Run: headless pygame with SDL's dummy video driver; simulated clock (each Clock.tick advances the game by its frame time, no real sleeping); random seed 0; keys injected as events and as key.get_pressed() state; mouse plan: one left click at the window centre at the start of phase 2, then a move to the lower-right quarter at the start of phase 3.
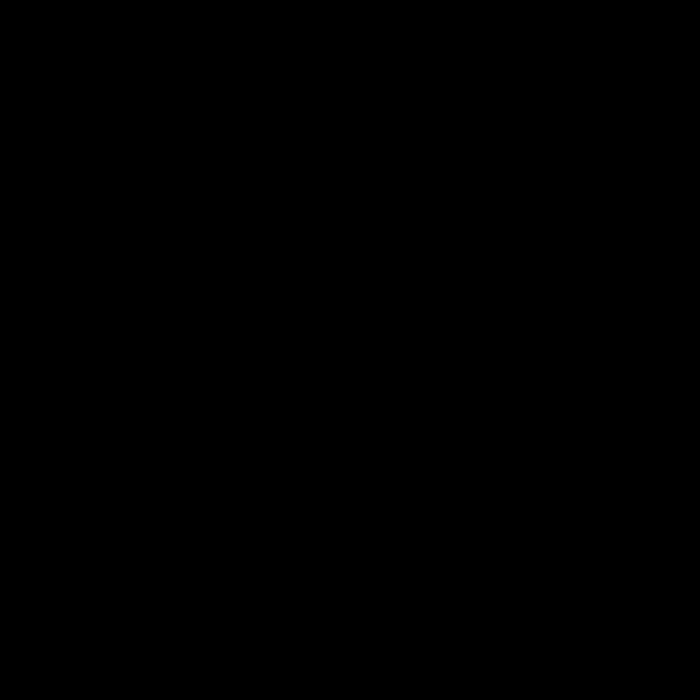
Frame 1 of 4 · flips 1–60 · no input
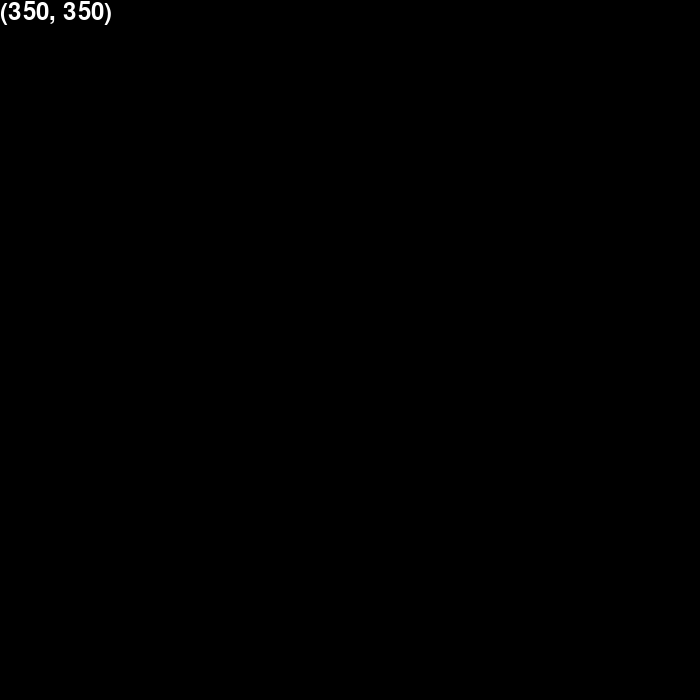
Frame 2 of 4 · flips 61–180 · clicked the window centre · tapped SPACE, RETURN · held RIGHT (→), D
Frame 3 of 4 · flips 181–300 · moved the mouse to the lower-right quarter · held DOWN (↓), S · screen unchanged from frame 2, image omitted
Frame 4 of 4 · flips 301–420 · held LEFT (←), A, UP (↑), W · screen unchanged from frame 3, image omitted

The pygame program that drew these frames:

import pygame
pygame.init()
# Set size of pygame window.
screen=pygame.display.set_mode((700,700))
# Create empty pygame surface.
background = pygame.Surface(screen.get_size())
# Fill the background white color.
background.fill((0, 0, 0))
# Convert Surface object to make blitting faster.
background = background.convert()
# Copy background to screen (position (0, 0) is upper left corner).
screen.blit(background, (0,0))
# Create Pygame clock object.  
clock = pygame.time.Clock()

mainloop = True
while mainloop:
    #sets the text font and renders the text
    pos = pygame.mouse.get_pos()
    font = pygame.font.SysFont("None", 36)
    text = font.render(str(pos), True, (255, 255, 255))
    
    for event in pygame.event.get():
        # User presses QUIT-button.
        if event.type == pygame.QUIT:
            mainloop = False 
        elif event.type == pygame.KEYDOWN:
            # User presses ESCAPE-Key
            if event.key == pygame.K_ESCAPE:
                mainloop = False
        elif event.type == pygame.MOUSEBUTTONDOWN:
            if event.button == 1:
                screen.blit(background,(0,0))
                pygame.draw.rect(background, (0, 200, 100), (100, 100, 500, 500))
                screen.blit(text,(0,0))
                position_color = (0, 0, 0)
    #Update Pygame display.
    pygame.display.flip()
    
    

# Finish Pygame.  
pygame.quit()

#stats include, population, happiness, energy produced, pollution, cash, round #
#each city element increases and/or decreases a stat when placed
class CityElement():
    def __init__(self, name, description, cost, length, width, stats_changed):
        self.name = name
        self.description = description
        self.cost = cost
        self.length
        self.width
        self.stats_changed = stats_changed

tier1_elements = [
    # elements that are offered at the start of the game and/or elements that offered when another tier1 is placed
    # some of these can be upgraded to tier2 elements, ex: coal plant > hydroelectric dam
    CityElement("Housing","Moderately priced living places on the outskirts of town", 50, 110, 80, "population+"),
    CityElement("Park", "A place in the city for families to play and relax", 30, 80, 70, "happiness+"),
    CityElement("Restaurant", "food place", 80, 50, 30, "happiness+"),
    CityElement("Coal plant", "burn coal for energy to run shit", 110, 80, 70, "energy produced+, pollution--" ),
    CityElement("road", "makes cars able to go", 10, 50, 10, "population+")



]    
